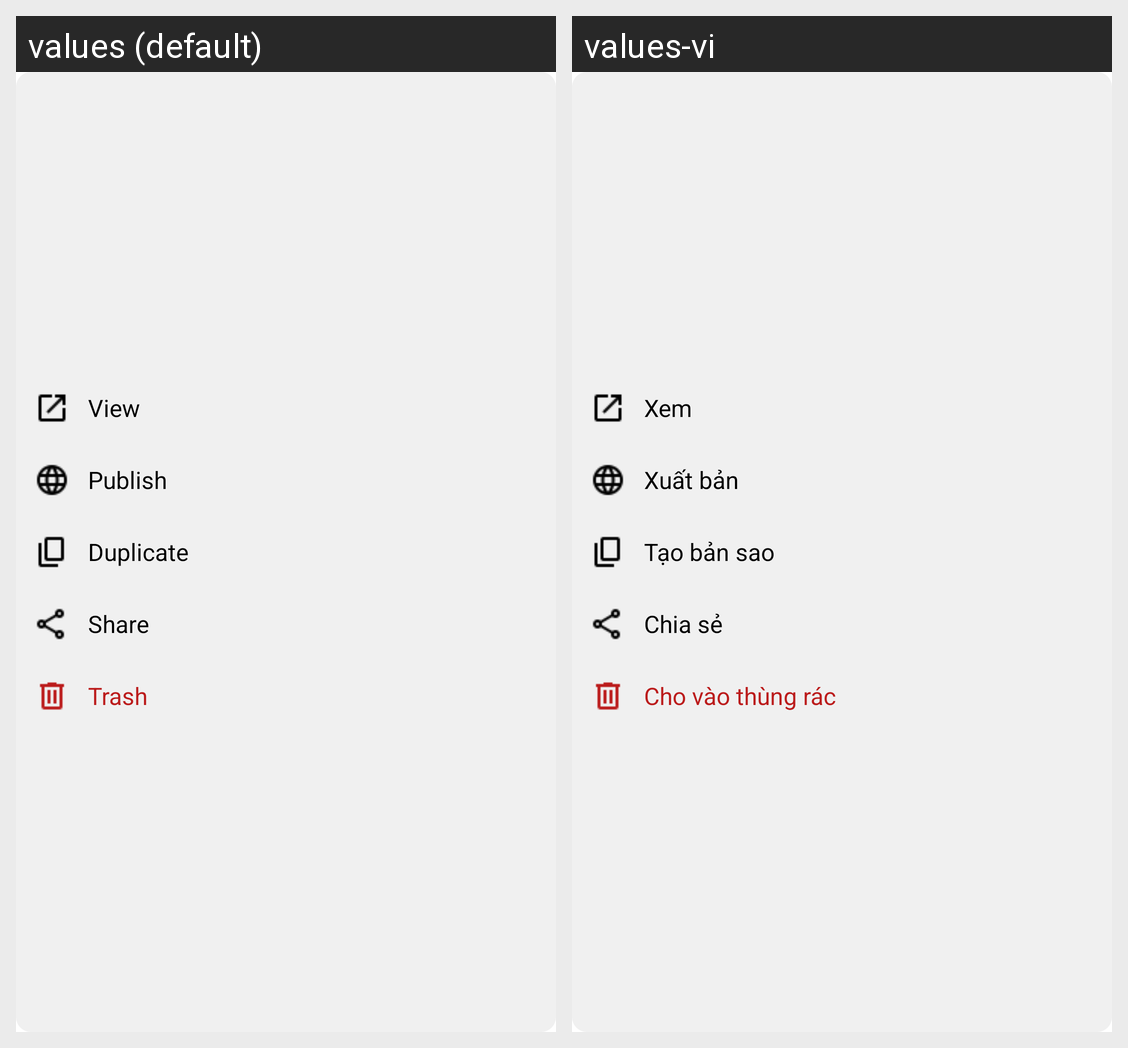

The Android screen above is rendered under two locales of the same app. Produce the string resources it draws, with the default and per-locale values.
Android screen res/layout/post_draft_popupmenu.xml rendered under 2 locales, left to right: values (default), values-vi. Device: Nexus 5 (rendered at 1080×1920; each locale shown at half size, 540×960, under a caption strip naming it); theme Theme.WordPressClient.
Strings drawn on this screen, with the default value and each locale's value (text and hints the layout hard-codes, and strings that could not be matched under every locale, appear in the picture but are not listed):

view
  values: View
  values-vi: Xem

publish
  values: Publish
  values-vi: Xuất bản

duplicate
  values: Duplicate
  values-vi: Tạo bản sao

share
  values: Share
  values-vi: Chia sẻ

trash
  values: Trash
  values-vi: Cho vào thùng rác
